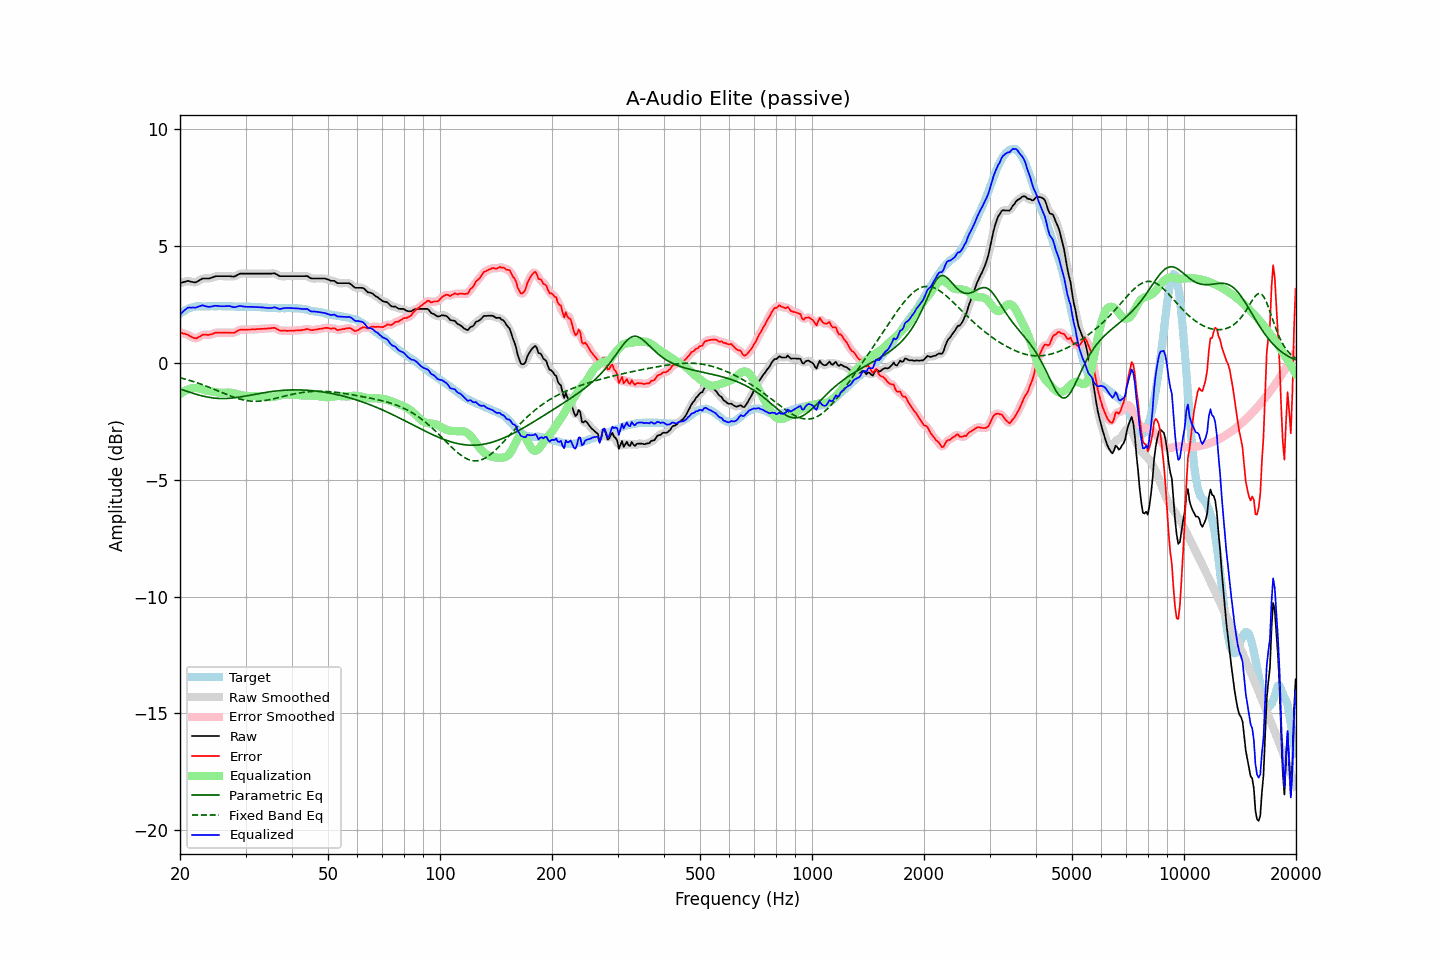

The table this chart was drawn from, first rows:
frequency, raw, error, smoothed, error_smoothed, equalization, parametric_eq, fixed_band_eq, equalized_raw, equalized_smoothed, target
20.00, 3.40, 1.31, 3.39, 1.30, -1.34, -1.13, -0.64, 2.06, 2.05, 2.09
20.20, 3.42, 1.28, 3.42, 1.28, -1.29, -1.15, -0.66, 2.13, 2.13, 2.14
20.40, 3.44, 1.25, 3.45, 1.26, -1.25, -1.17, -0.68, 2.19, 2.20, 2.19
20.61, 3.46, 1.24, 3.46, 1.23, -1.21, -1.20, -0.70, 2.25, 2.26, 2.22
20.81, 3.48, 1.21, 3.48, 1.21, -1.17, -1.22, -0.72, 2.31, 2.31, 2.27
21.02, 3.50, 1.19, 3.49, 1.18, -1.14, -1.24, -0.74, 2.35, 2.34, 2.31
21.23, 3.48, 1.15, 3.48, 1.15, -1.12, -1.27, -0.76, 2.36, 2.36, 2.33
21.44, 3.46, 1.11, 3.46, 1.11, -1.11, -1.29, -0.78, 2.35, 2.36, 2.35
21.66, 3.45, 1.08, 3.44, 1.07, -1.09, -1.31, -0.80, 2.36, 2.35, 2.37
21.87, 3.43, 1.05, 3.44, 1.05, -1.08, -1.33, -0.82, 2.35, 2.36, 2.38
22.09, 3.44, 1.04, 3.45, 1.05, -1.08, -1.35, -0.85, 2.36, 2.37, 2.40
22.31, 3.48, 1.07, 3.48, 1.07, -1.09, -1.37, -0.87, 2.39, 2.38, 2.41
22.54, 3.52, 1.11, 3.52, 1.11, -1.11, -1.39, -0.89, 2.41, 2.41, 2.41
22.76, 3.56, 1.15, 3.56, 1.15, -1.13, -1.41, -0.92, 2.43, 2.43, 2.41
22.99, 3.60, 1.20, 3.59, 1.18, -1.15, -1.42, -0.94, 2.45, 2.44, 2.40
23.22, 3.60, 1.20, 3.60, 1.20, -1.17, -1.44, -0.97, 2.43, 2.43, 2.40
23.45, 3.60, 1.20, 3.60, 1.20, -1.19, -1.46, -0.99, 2.41, 2.41, 2.40
23.69, 3.60, 1.19, 3.60, 1.19, -1.20, -1.47, -1.02, 2.40, 2.40, 2.41
23.92, 3.60, 1.19, 3.60, 1.19, -1.22, -1.48, -1.05, 2.38, 2.39, 2.41
24.16, 3.62, 1.21, 3.62, 1.20, -1.23, -1.49, -1.08, 2.39, 2.39, 2.41
24.40, 3.64, 1.22, 3.64, 1.23, -1.23, -1.50, -1.10, 2.41, 2.41, 2.42
24.65, 3.67, 1.26, 3.67, 1.25, -1.24, -1.51, -1.13, 2.42, 2.42, 2.41
24.89, 3.69, 1.28, 3.69, 1.27, -1.26, -1.52, -1.16, 2.43, 2.43, 2.41
25.14, 3.70, 1.29, 3.70, 1.28, -1.27, -1.53, -1.19, 2.43, 2.43, 2.41
25.39, 3.70, 1.28, 3.70, 1.28, -1.28, -1.53, -1.22, 2.42, 2.42, 2.42
25.65, 3.70, 1.28, 3.70, 1.28, -1.29, -1.53, -1.25, 2.41, 2.41, 2.42
25.91, 3.70, 1.29, 3.70, 1.28, -1.29, -1.53, -1.27, 2.41, 2.41, 2.41
26.16, 3.70, 1.29, 3.70, 1.29, -1.29, -1.53, -1.30, 2.41, 2.41, 2.41
26.43, 3.70, 1.29, 3.70, 1.29, -1.28, -1.53, -1.33, 2.42, 2.42, 2.41
26.69, 3.70, 1.29, 3.70, 1.29, -1.28, -1.53, -1.36, 2.42, 2.42, 2.41
26.96, 3.70, 1.29, 3.70, 1.29, -1.28, -1.53, -1.39, 2.42, 2.42, 2.41
27.23, 3.70, 1.29, 3.69, 1.28, -1.28, -1.52, -1.41, 2.42, 2.41, 2.41
27.50, 3.69, 1.28, 3.69, 1.28, -1.29, -1.52, -1.44, 2.40, 2.40, 2.41
27.77, 3.68, 1.28, 3.68, 1.28, -1.30, -1.51, -1.46, 2.38, 2.38, 2.40
28.05, 3.69, 1.29, 3.69, 1.30, -1.32, -1.50, -1.49, 2.37, 2.38, 2.40
28.33, 3.72, 1.33, 3.72, 1.33, -1.34, -1.49, -1.51, 2.38, 2.39, 2.39
28.62, 3.76, 1.37, 3.76, 1.36, -1.35, -1.48, -1.53, 2.40, 2.41, 2.39
28.90, 3.80, 1.40, 3.79, 1.39, -1.37, -1.47, -1.55, 2.43, 2.42, 2.40
29.19, 3.81, 1.42, 3.81, 1.41, -1.39, -1.46, -1.57, 2.42, 2.42, 2.39
29.48, 3.81, 1.41, 3.81, 1.41, -1.40, -1.45, -1.59, 2.40, 2.41, 2.40
29.78, 3.81, 1.42, 3.81, 1.41, -1.41, -1.44, -1.60, 2.39, 2.40, 2.39
30.08, 3.81, 1.41, 3.81, 1.41, -1.42, -1.42, -1.62, 2.39, 2.39, 2.40
30.38, 3.81, 1.42, 3.81, 1.41, -1.42, -1.41, -1.63, 2.39, 2.39, 2.39
30.68, 3.81, 1.42, 3.81, 1.42, -1.42, -1.40, -1.64, 2.39, 2.39, 2.39
30.99, 3.81, 1.42, 3.81, 1.42, -1.42, -1.39, -1.64, 2.39, 2.39, 2.39
31.30, 3.81, 1.43, 3.81, 1.42, -1.42, -1.37, -1.65, 2.39, 2.39, 2.38
31.61, 3.81, 1.43, 3.81, 1.43, -1.43, -1.36, -1.65, 2.38, 2.38, 2.38
31.93, 3.81, 1.43, 3.81, 1.43, -1.43, -1.35, -1.65, 2.38, 2.38, 2.38
32.24, 3.81, 1.44, 3.81, 1.43, -1.43, -1.33, -1.65, 2.38, 2.38, 2.37
32.57, 3.81, 1.44, 3.81, 1.44, -1.44, -1.32, -1.65, 2.37, 2.37, 2.37
32.89, 3.81, 1.44, 3.81, 1.44, -1.44, -1.31, -1.64, 2.37, 2.37, 2.37
33.22, 3.81, 1.45, 3.81, 1.44, -1.44, -1.30, -1.64, 2.36, 2.36, 2.36
33.55, 3.81, 1.45, 3.81, 1.45, -1.45, -1.29, -1.63, 2.36, 2.36, 2.36
33.89, 3.81, 1.46, 3.81, 1.46, -1.46, -1.27, -1.62, 2.35, 2.35, 2.35
34.23, 3.81, 1.46, 3.81, 1.46, -1.47, -1.26, -1.61, 2.34, 2.34, 2.35
34.57, 3.81, 1.47, 3.81, 1.46, -1.47, -1.25, -1.59, 2.34, 2.34, 2.34
34.92, 3.81, 1.47, 3.81, 1.47, -1.47, -1.24, -1.58, 2.33, 2.34, 2.34
35.27, 3.81, 1.48, 3.82, 1.48, -1.47, -1.23, -1.56, 2.34, 2.34, 2.33
35.62, 3.82, 1.49, 3.82, 1.48, -1.46, -1.22, -1.55, 2.36, 2.35, 2.33
35.97, 3.82, 1.49, 3.81, 1.48, -1.45, -1.22, -1.53, 2.37, 2.35, 2.33
... 635 more rows
